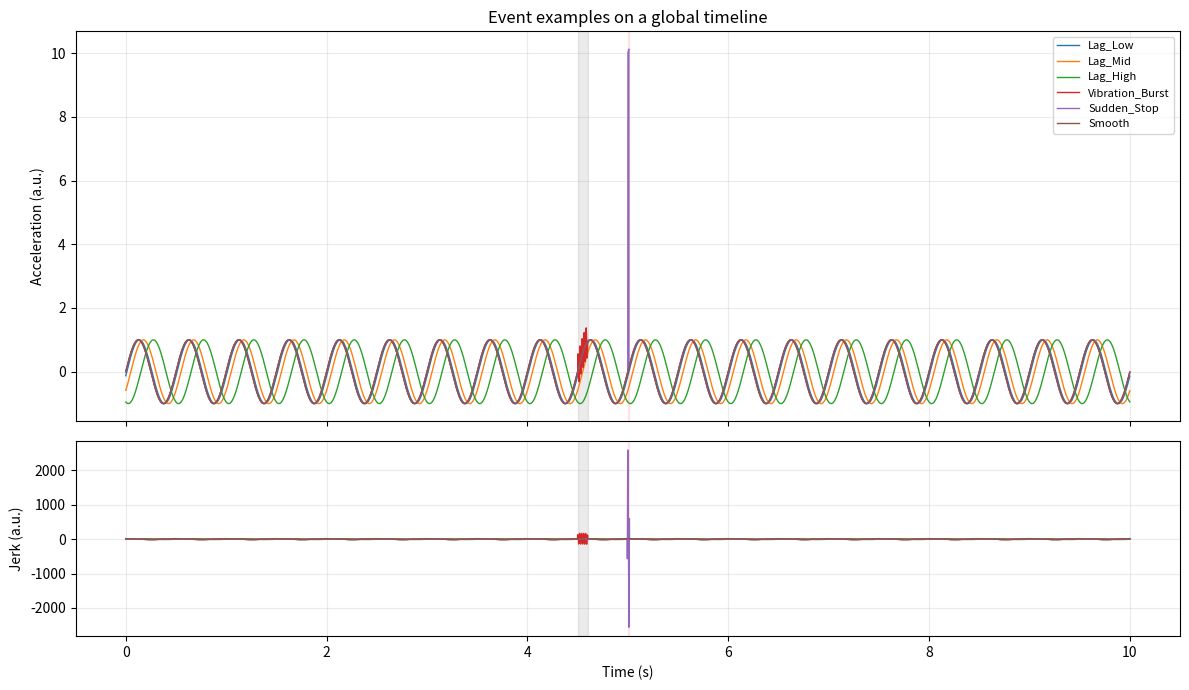

Generate this figure with matplotlib:
import numpy as np
from scipy.stats import kurtosis
from scipy.signal import savgol_filter
import matplotlib.pyplot as plt
import logging


# Basic configuration to output INFO level messages or higher to the console
logging.basicConfig(level=logging.INFO)


# ----------------------------------- CALCULATE SURPRISE FACTOR S_i -----------------------------------------

SAMPLING_FREQ = 100
class SurpriseFactorsHandler:

    def __init__(self, sampling_frequency=SAMPLING_FREQ):  # (e.g., 100Hz)
        '''
            Initiating the vars that are unique to each experiment setup, but not the same among all setups
        '''
        self.sampling_frequency = sampling_frequency
        self.accel_data = np.array([])
        self.event_segment = np.array([])
    
    def event_handler(self, event_time_index, accel_data):
        self.accel_data = accel_data # update accel history based on the latest recieved data
        self._calculate_event_segment(event_time_index)
        crest = self.calculate_crest()
        kurt = self.calculate_kurt(fisher=True, bias=False)
        surprise = 0.5*(crest * abs(kurt))
        
        return crest, kurt, surprise
        
        
    def _calculate_event_segment(self, event_time_index):
        half_window = 0.025 * self.sampling_frequency  # 100ms before and 100ms after
        start = max(0, int(event_time_index - half_window))
        end = min(len(self.accel_data), int(event_time_index + half_window))

        # 1. Crop the event
        event_segment = np.array(self.accel_data[start:end])

        # Ensure the window has a minimum number of samples to be statistically valid
        if len(event_segment) < (0.05 * self.sampling_frequency): # less than 50ms
            return # or handle as an invalid event
        
        # 2. Remove DC Offset
        self.event_segment = event_segment - np.mean(event_segment)
        
        
    def calculate_crest(self):
        '''
            Calculates Crest Factor as the event's Magnitude.
            
            This factor is used as the common language for comparison 
            between different types of events (lag, vibration, etc.)
        '''
            
        peak = np.max(np.abs(self.event_segment))
        rms = np.sqrt(np.mean(self.event_segment**2)) + 1e-9
        crest_factor = peak / rms
        
        return crest_factor

        
        

    def calculate_kurt(self, fisher, bias):
        '''
            Kurtosis is used to measure the unexpectedness of an event.
            
            Higher values indicate extreme outliers/shocks:
                Kurtosis for normal walking ≈ 3 (or 0 if using "excess kurtosis", aka., fisher=False)
                Kurtosis for abnormal signal ≈ 10, 20, 100, etc.
        '''
        return kurtosis(a=self.event_segment, fisher=fisher, bias=bias)




# ---------------------------------------- CREATING EVENTS --------------------------------------------------
# Different events are shaped by different jerk vlaues. 
# In the following functions a set of "events" as an array of accel data are defined accordingly 
# as modules to be imported into the timelines.
# -----------------------------------------------------------------------------------------------------------

class CreateMotion:
    LAG = 0.01
    BURST_FREQ = 50.0
    BURST_DURATION = 0.1
    STOP_DURATION = 0.01
    IMPULE_MAGNITUDE = 10.0
    
    def motion(
        self,
        t,
        start_time,
        motion_type="smooth",
        freq=2.0,
        amplitude=1.0,
        duration=0.02,
        lag=None,
        burst_freq=None,
        burst_start_time=None,
        impulse_magnitude=None,
    ):
        """
        Generate simple motion profiles on a shared time base.
        """
        handlers = {
            "smooth": self._smooth_motion,
            "lag": self._lag_motion,
            "vibration": self._vibration_motion,
            "sudden_stop": self._sudden_stop_motion,
        }
        
        try:
            return handlers[motion_type](
                t=t,
                start_time=start_time,
                motion_type=motion_type,
                freq=freq,
                amplitude=amplitude,
                lag=lag,
                burst_freq=burst_freq,
                burst_start_time=burst_start_time,
                duration=duration,
                impulse_magnitude=impulse_magnitude,
            )
        except KeyError:
            raise ValueError(f"Unknown motion_type: {motion_type!r}") from None

    def _smooth_motion(self, *, t, freq, amplitude, **_):
        return amplitude * np.sin(2 * np.pi * freq * t)

    def _lag_motion(self, *, t, freq, amplitude, lag, **_):
        if lag is None:
            logging.warning(
                f"Lagged motion: No lag defined. Using default lag {self.LAG}"
            )
            lag = self.LAG
        
        return amplitude * np.sin(2 * np.pi * freq * (t - lag))

    def _vibration_motion(
        self, *, t, burst_start_time, burst_freq, duration, amplitude, **_
    ):
        if burst_freq is None:
            logging.warning(
                f"Vibration motion: No burst_freq defined. Using default burst_freq {self.BURST_FREQ}"
            )
            burst_freq = self.BURST_FREQ

        if duration is None:
            logging.warning(
                f"Vibration motion: No duration defined. Using default duration {self.BURST_DURATION}"
            )
            duration = self.BURST_DURATION

        delta = np.zeros_like(t)
        mask = (t >= burst_start_time) & (t <= burst_start_time + duration)
        local_t = t[mask] - burst_start_time
        delta[mask] = amplitude * np.sin(2 * np.pi * burst_freq * local_t)
        return delta

    def _sudden_stop_motion(
        self, *, t, start_time, duration, impulse_magnitude, **_
    ):
        if duration is None:
            logging.warning(
                f"Stop motion: No duration defined. Using default duration {self.STOP_DURATION}"
            )
            duration = self.STOP_DURATION

        if impulse_magnitude is None:
            logging.warning(
                f"Stop motion: No impulse_magnitude defined. Using default impulse_magnitude {self.IMPULE_MAGNITUDE}"
            )
            impulse_magnitude = self.IMPULE_MAGNITUDE

        delta = np.zeros_like(t)
        mask = (t >= start_time) & (t <= start_time + duration)
        delta[mask] = impulse_magnitude
        return delta
            
        

    def add_gaussian_noise(self, signal, std=0.05, rng=None):
        """
        Add zero-mean Gaussian noise to a signal.

        Parameters
        ----------
        signal : ndarray
            Input signal.
        std : float
            Standard deviation of the noise.
        rng : np.random.Generator | None
            Optional NumPy random generator for reproducibility.
        """
        if rng is None:
            rng = np.random.default_rng()
        return signal + rng.normal(0.0, std, size=signal.shape)


    def calculate_jerk(self, accel_data, dt=0.001, window_size=11, poly_order=3):
        """
        Calculates jerk from acceleration data.
        
        Parameters:
        accel_data (ndarray): Array of acceleration values (m/s^2).
        dt (float): Time interval between samples (e.g., 0.001 for 1000Hz).
        window_size (int): Number of samples for the smoothing window (must be odd, a window of 11 covers 11 milliseconds).
        poly_order (int): The order of the polynomial to fit (3 is standard for jerk).
        
        Returns:
        ndarray: The calculated jerk (m/s^3).
        """
        
        # 1. Finite Difference Method (Raw/Noisy)
        # jerk_raw = np.diff(accel_data) / dt
        
        # 2. Savitzky-Golay Method (Recommended for Research)
        # This applies a smoothing filter and takes the 1st derivative of acceleration (jerk)
        # deriv=1 means we take the first derivative of the input (acceleration)
        jerk_filtered = savgol_filter(accel_data, window_length=window_size,
                                    polyorder=poly_order, deriv=1, delta=dt)
        
        return jerk_filtered




def plot_sample_stressors(data, fs=1000, ax=None, show=True):
    """
    Plot all sample stressor acceleration traces against time.

    Parameters
    ----------
    data : dict[str, np.ndarray]
        Output from `sample_stressors()`, mapping condition name -> acceleration array.
    fs : int, optional
        Sampling frequency in Hz (default 1000, matching `sample_stressors`).
    ax : matplotlib.axes.Axes, optional
        Existing axis to draw on. If None, a new figure and axis are created.
    show : bool, optional
        Whether to call `plt.show()` at the end (default True).
    """
    if not data:
        raise ValueError("`data` is empty. Pass the dict returned by `sample_stressors()`.")

    # Assume all traces have the same length
    n_samples = len(next(iter(data.values())))
    t = np.arange(n_samples) / fs

    created_fig = False
    if ax is None:
        fig, ax = plt.subplots(figsize=(10, 6))
        created_fig = True

    for label, accel in data.items():
        ax.plot(t, accel, label=label, linewidth=1.0)

    ax.set_xlabel("Time (s)")
    ax.set_ylabel("Acceleration (a.u.)")
    ax.set_title("Sample Stressor Accelerations Over Time")
    ax.grid(True, alpha=0.3)
    ax.legend(loc="upper right", fontsize=8)

    # Highlight key event windows used when generating the signals
    ax.axvspan(0.45, 0.55, color="orange", alpha=0.1, label="_vibration_window")
    ax.axvspan(0.50, 0.51, color="red", alpha=0.1, label="_sudden_stop_window")

    if show and created_fig:
        plt.tight_layout()
        plt.show()

    return ax


def plot_sample_stressor_jerks(
    data,
    fs=1000,
    ax=None,
    show=True,
    window_size=11,
    poly_order=3):
    """
    Plot jerk (first derivative of acceleration) for each sample stressor.

    Parameters
    ----------
    data : dict[str, np.ndarray]
        Dict mapping condition name -> acceleration array (e.g., from `generate_all_events()`).
    fs : int, optional
        Sampling frequency in Hz (default 1000).
    ax : matplotlib.axes.Axes, optional
        Existing axis to draw on. If None, a new figure and axis are created.
    show : bool, optional
        Whether to call `plt.show()` at the end (default True).
    window_size : int, optional
        Window size for the Savitzky-Golay filter used in `calculate_jerk`.
    poly_order : int, optional
        Polynomial order for the Savitzky-Golay filter in `calculate_jerk`.
    """
    if not data:
        raise ValueError("`data` is empty. Pass the dict returned by the event generator.")

    n_samples = len(next(iter(data.values())))
    t = np.arange(n_samples) / fs
    dt = 1.0 / fs
    motion = CreateMotion()

    created_fig = False
    if ax is None:
        fig, ax = plt.subplots(figsize=(10, 6))
        created_fig = True

    for label, accel in data.items():
        jerk = motion.calculate_jerk(
            accel,
            dt=dt,
            window_size=window_size,
            poly_order=poly_order,
        )
        ax.plot(t, jerk, label=label, linewidth=1.0)

    ax.set_xlabel("Time (s)")
    ax.set_ylabel("Jerk (a.u.)")
    ax.set_title("Sample Stressor Jerks Over Time (Smoothed)")
    ax.grid(True, alpha=0.3)
    ax.legend(loc="upper right", fontsize=8)

    # Highlight the same key event windows as in the acceleration plot
    ax.axvspan(0.45, 0.55, color="orange", alpha=0.1, label="_vibration_window")
    ax.axvspan(0.50, 0.51, color="red", alpha=0.1, label="_sudden_stop_window")

    if show and created_fig:
        plt.tight_layout()
        plt.show()

    return ax


def generate_event_example_signals(
    duration=10.0,
    fs=1000,
    noise_std=0.05,
    seed=0,
    motion_freq=2.0,
    motion_amplitude=1.0,
    window_size=11,
    poly_order=3,):
    """
    Generate example signals on a single global timeline.

    This is meant for quick demos and plotting. It instantiates:
    - Smooth baseline motion
    - 3 phase-lag variants (low/mid/high)
    - Baseline + vibration burst delta
    - Baseline + sudden stop delta

    Returns
    -------
    t : ndarray
        Global time vector (seconds).
    signals : dict[str, ndarray]
        Mapping label -> acceleration trace.
    jerks : dict[str, ndarray]
        Mapping label -> jerk trace computed from each acceleration trace.
    """
    if duration <= 0:
        raise ValueError("`duration` must be > 0.")
    if fs <= 0:
        raise ValueError("`fs` must be > 0.")

    n = int(round(duration * fs))
    t = np.arange(n) / fs
    rng = np.random.default_rng(seed)
    motion = CreateMotion()
    surprise_handler = SurpriseFactorsHandler(sampling_frequency=fs)

    baseline = motion.motion(
        t=t,
        start_time=0.0,
        motion_type="smooth",
        freq=motion_freq,
        amplitude=motion_amplitude,
    )

    lag_low = motion.motion(
        t=t,
        start_time=0.0,
        motion_type="lag",
        freq=motion_freq,
        amplitude=motion_amplitude,
        lag=0.010,
    )
    lag_mid = motion.motion(
        t=t,
        start_time=0.0,
        motion_type="lag",
        freq=motion_freq,
        amplitude=motion_amplitude,
        lag=0.050,
    )
    lag_high = motion.motion(
        t=t,
        start_time=0.0,
        motion_type="lag",
        freq=motion_freq,
        amplitude=motion_amplitude,
        lag=0.150,
    )

    vib_delta = motion.motion(
        t=t,
        start_time=duration * 0.45,
        motion_type="vibration",
        burst_start_time=duration * 0.45,
        burst_freq=50.0,
        duration=0.10,
        amplitude=0.5,
    )
    vib = baseline + vib_delta

    stop_delta = motion.motion(
        t=t,
        start_time=duration * 0.50,
        motion_type="sudden_stop",
        duration=0.01,
        impulse_magnitude=10.0,
    )
    stop = baseline + stop_delta

    # signals = {
    #     "Smooth": add_gaussian_noise(baseline, std=noise_std, rng=rng),
    #     "Lag_Low": add_gaussian_noise(lag_low, std=noise_std, rng=rng),
    #     "Lag_Mid": add_gaussian_noise(lag_mid, std=noise_std, rng=rng),
    #     "Lag_High": add_gaussian_noise(lag_high, std=noise_std, rng=rng),
    #     "Vibration_Burst": add_gaussian_noise(vib, std=noise_std, rng=rng),
    #     "Sudden_Stop": add_gaussian_noise(stop, std=noise_std, rng=rng),
    # }
    signals = {
        "Lag_Low": lag_low,
        "Lag_Mid": lag_mid,
        "Lag_High": lag_high,
        "Vibration_Burst": vib,
        "Sudden_Stop": stop,
        "Smooth": baseline,
    }

    dt = 1.0 / fs
    jerks = {
        label: motion.calculate_jerk(
            accel,
            dt=dt,
            window_size=window_size,
            poly_order=poly_order,
        )
        for label, accel in signals.items()
    }

    crests: dict[str, float] = {}
    kurts: dict[str, float] = {}
    surprises: dict[str, float] = {}

    for label, accel in signals.items():
        # Use the point of maximum absolute acceleration as the event index
        event_index = int(np.argmax(np.abs(accel)))
        crest, kurt, surprise_value = surprise_handler.event_handler(
            event_time_index=event_index,
            accel_data=accel,
        )
        crests[label] = crest
        kurts[label] = kurt
        surprises[label] = surprise_value

    return t, signals, jerks, crests, kurts, surprises


def plot_event_examples(
    duration=10.0,
    fs=1000,
    noise_std=0.05,
    seed=0,
    window_size=11,
    poly_order=3,
    show=True,):
    """
    Generate and plot example event signals (acceleration + jerk).

    Produces a 2-row plot:
    - Top: acceleration for all event examples
    - Bottom: jerk (smoothed derivative) for all event examples
    """
    t, signals, jerks, crests, kurts, surprises = generate_event_example_signals(
        duration=duration,
        fs=fs,
        noise_std=noise_std,
        seed=seed,
        window_size=window_size,
        poly_order=poly_order,
    )

    fig, (ax_accel, ax_jerk) = plt.subplots(
        2,
        1,
        figsize=(12, 7),
        sharex=True,
        gridspec_kw={"height_ratios": [2, 1]},
    )

    for label, accel in signals.items():
        ax_accel.plot(t, accel, label=label, linewidth=1.0)
        jerk = jerks[label]
        ax_jerk.plot(t, jerk, label=label, linewidth=1.0)

    vib_start = duration * 0.45
    vib_end = vib_start + 0.10
    stop_start = duration * 0.50
    stop_end = stop_start + 0.01

    for ax in (ax_accel, ax_jerk):
        ax.axvspan(vib_start, vib_end, color="black", alpha=0.08, label="_vibration_window")
        ax.axvspan(stop_start, stop_end, color="red", alpha=0.08, label="_sudden_stop_window")
        ax.grid(True, alpha=0.25)

    ax_accel.set_title("Event examples on a global timeline")
    ax_accel.set_ylabel("Acceleration (a.u.)")
    ax_jerk.set_ylabel("Jerk (a.u.)")
    ax_jerk.set_xlabel("Time (s)")

    ax_accel.legend(loc="upper right", fontsize=8)

    plt.tight_layout()
    if show:
        plt.show()

    return fig, (ax_accel, ax_jerk), (t, signals, jerks, crests, kurts, surprises)

t, signals, jerks, crests, kurts, surprises = generate_event_example_signals()

# plt.figure()
# plt.bar(crests.keys(), crests.values())
# plt.title("Crest factor per condition")

# plt.figure()
# plt.bar(kurts.keys(), kurts.values())
# plt.title("Kurtosis per condition")

# plt.figure()
# plt.bar(surprises.keys(), surprises.values())
# plt.title("Surprise per condition")
# plt.show()

plot_event_examples(duration=10.0, fs=1000, noise_std=0.05, seed=0)
